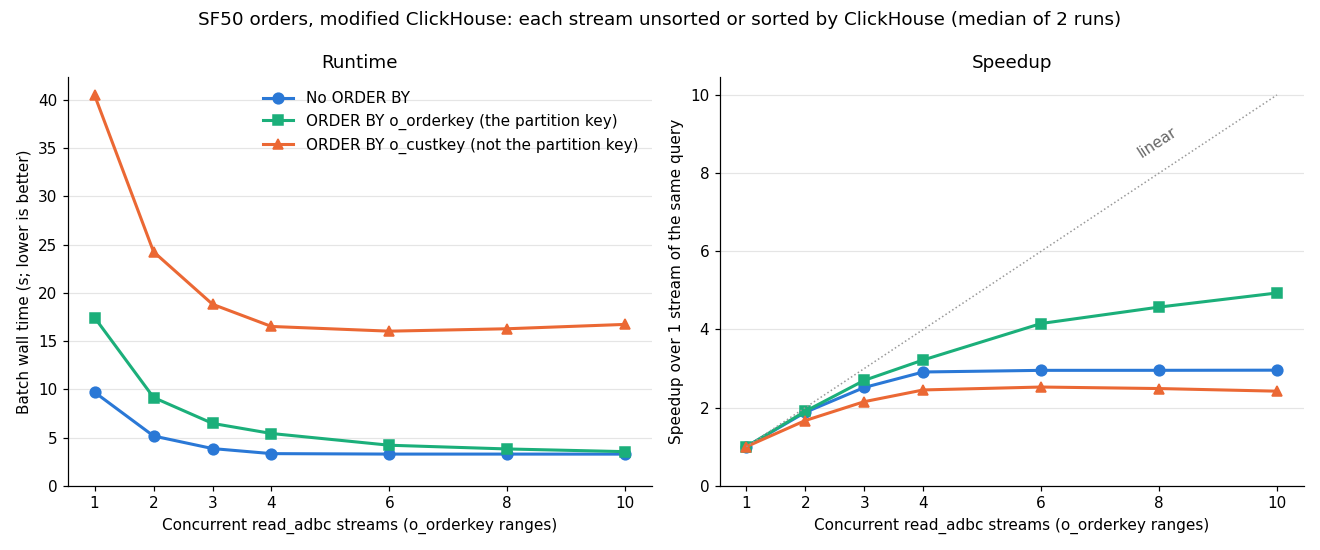

The table this chart was drawn from, first rows:
streams	none_s	none_speedup	o_orderkey_s	o_orderkey_speedup	o_custkey_s	o_custkey_speedup
1	9.694	1.00	17.44	1.00	40.49	1.00
2	5.158	1.88	9.149	1.91	24.26	1.67
3	3.855	2.51	6.465	2.70	18.82	2.15
4	3.330	2.91	5.417	3.22	16.52	2.45
6	3.283	2.95	4.200	4.15	16.03	2.53
8	3.282	2.95	3.814	4.57	16.28	2.49
10	3.278	2.96	3.535	4.93	16.73	2.42
